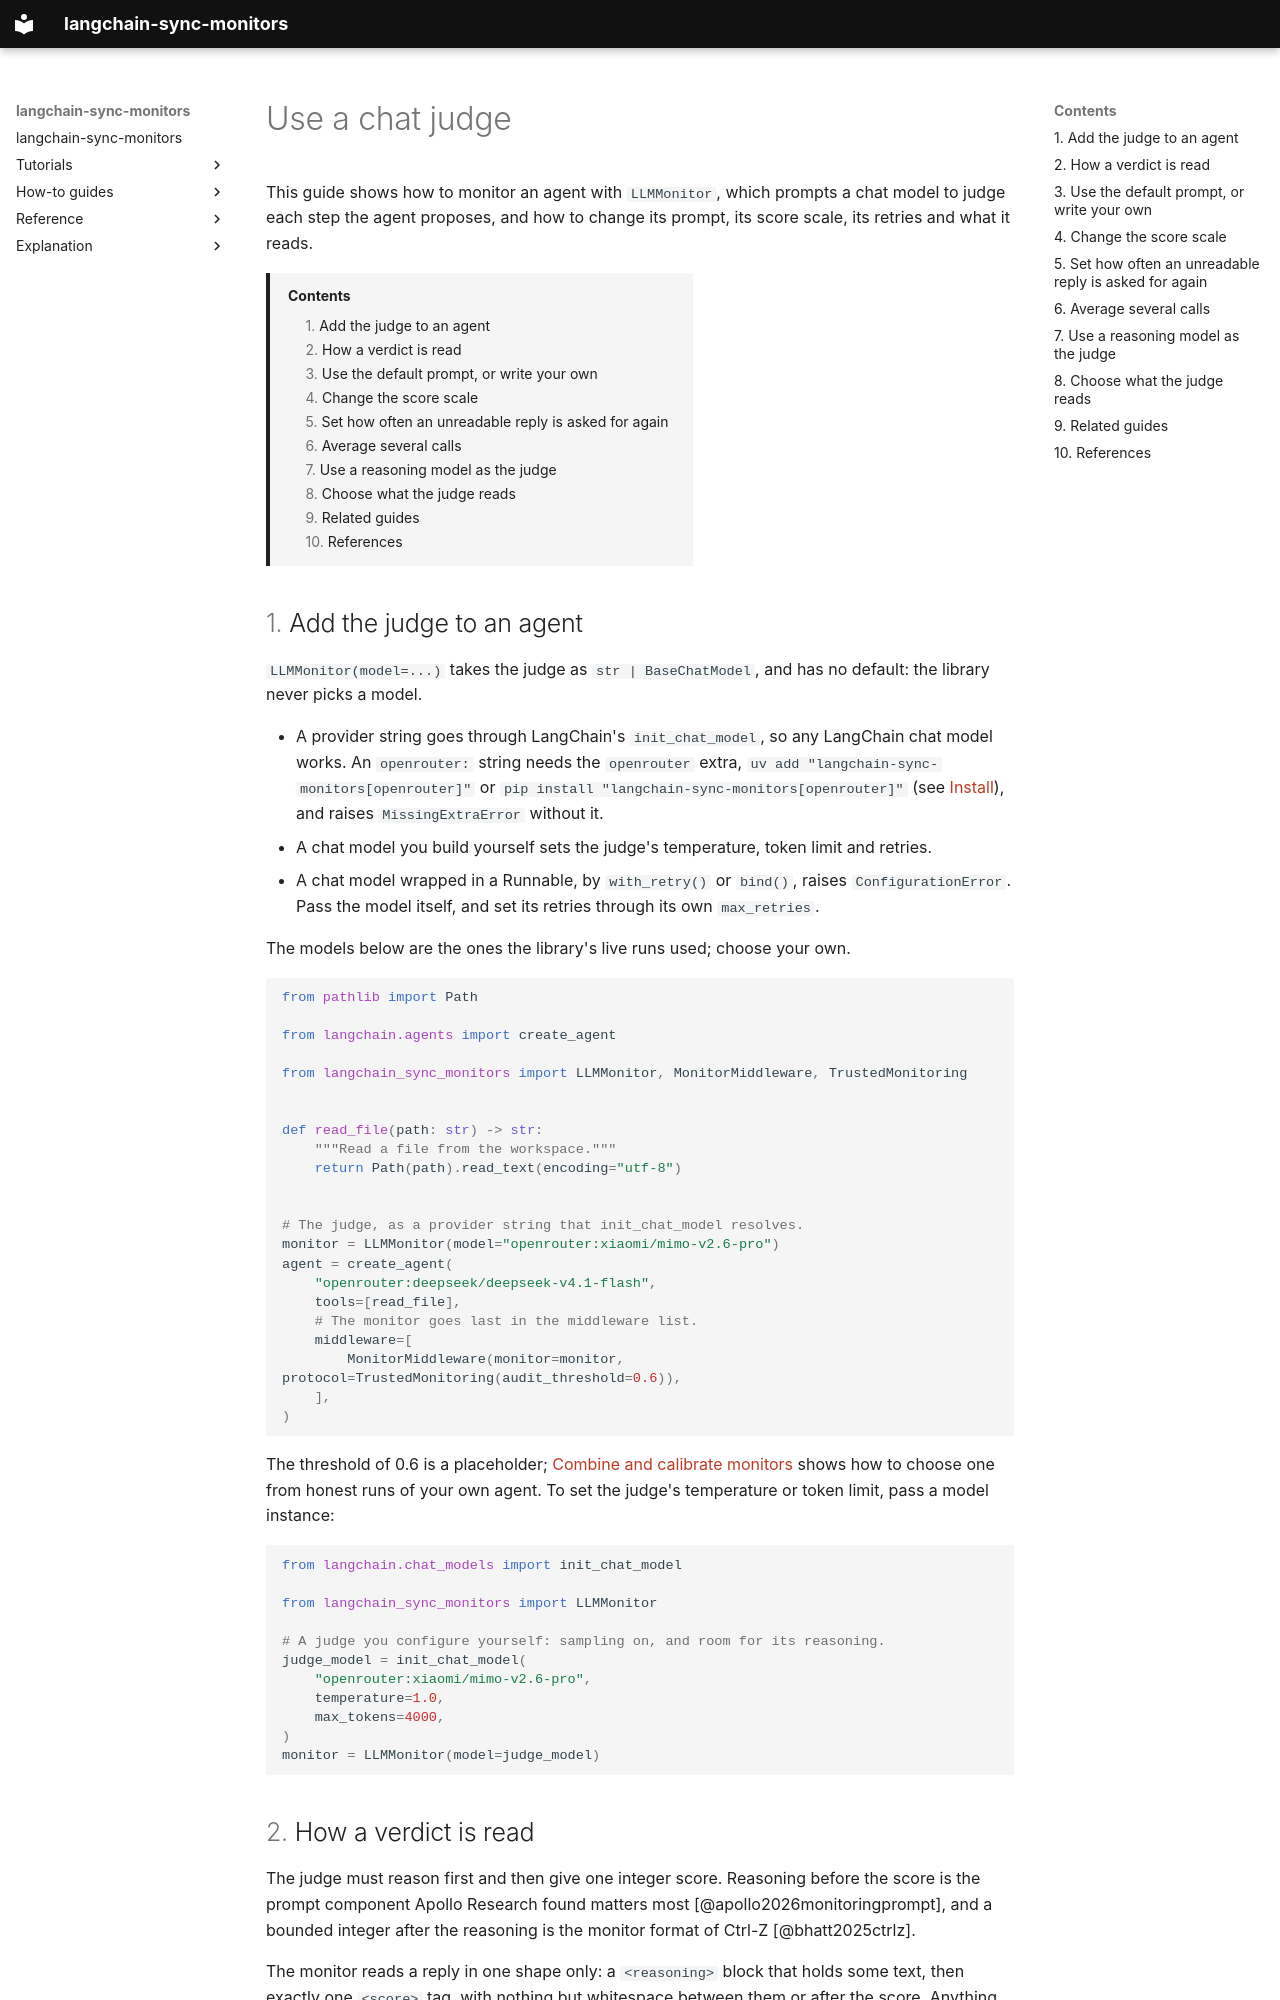

repository: omamori-lab/langchain-sync-monitors · page: how-to/use-a-chat-judge/index.html · generator: mkdocs

# Use a chat judge

This guide shows how to monitor an agent with `LLMMonitor`, which prompts a
chat model to judge each step the agent proposes, and how to change its
prompt, its score scale, its retries and what it reads.

[TOC]

## Add the judge to an agent

`LLMMonitor(model=...)` takes the judge as `str | BaseChatModel`, and has no
default: the library never picks a model.

- A provider string goes through LangChain's `init_chat_model`, so any
  LangChain chat model works. An `openrouter:` string needs the `openrouter`
  extra, `uv add "langchain-sync-monitors[openrouter]"` or
  `pip install "langchain-sync-monitors[openrouter]"` (see
  [Install](../index.md#install)), and raises `MissingExtraError` without it.
- A chat model you build yourself sets the judge's temperature, token limit
  and retries.
- A chat model wrapped in a Runnable, by `with_retry()` or `bind()`, raises
  `ConfigurationError`. Pass the model itself, and set its retries through its
  own `max_retries`.

The models below are the ones the library's live runs used; choose your own.

```python
from pathlib import Path

from langchain.agents import create_agent

from langchain_sync_monitors import LLMMonitor, MonitorMiddleware, TrustedMonitoring


def read_file(path: str) -> str:
    """Read a file from the workspace."""
    return Path(path).read_text(encoding="utf-8")


# The judge, as a provider string that init_chat_model resolves.
monitor = LLMMonitor(model="openrouter:xiaomi/mimo-v2.6-pro")
agent = create_agent(
    "openrouter:deepseek/deepseek-v4.1-flash",
    tools=[read_file],
    # The monitor goes last in the middleware list.
    middleware=[
        MonitorMiddleware(monitor=monitor, protocol=TrustedMonitoring(audit_threshold=0.6)),
    ],
)
```

The threshold of 0.6 is a placeholder; [Combine and calibrate
monitors](combine-and-calibrate-monitors.md) shows how to choose one from
honest runs of your own agent. To set the judge's temperature or token limit,
pass a model instance:

```python
from langchain.chat_models import init_chat_model

from langchain_sync_monitors import LLMMonitor

# A judge you configure yourself: sampling on, and room for its reasoning.
judge_model = init_chat_model(
    "openrouter:xiaomi/mimo-v2.6-pro",
    temperature=1.0,
    max_tokens=4000,
)
monitor = LLMMonitor(model=judge_model)
```
